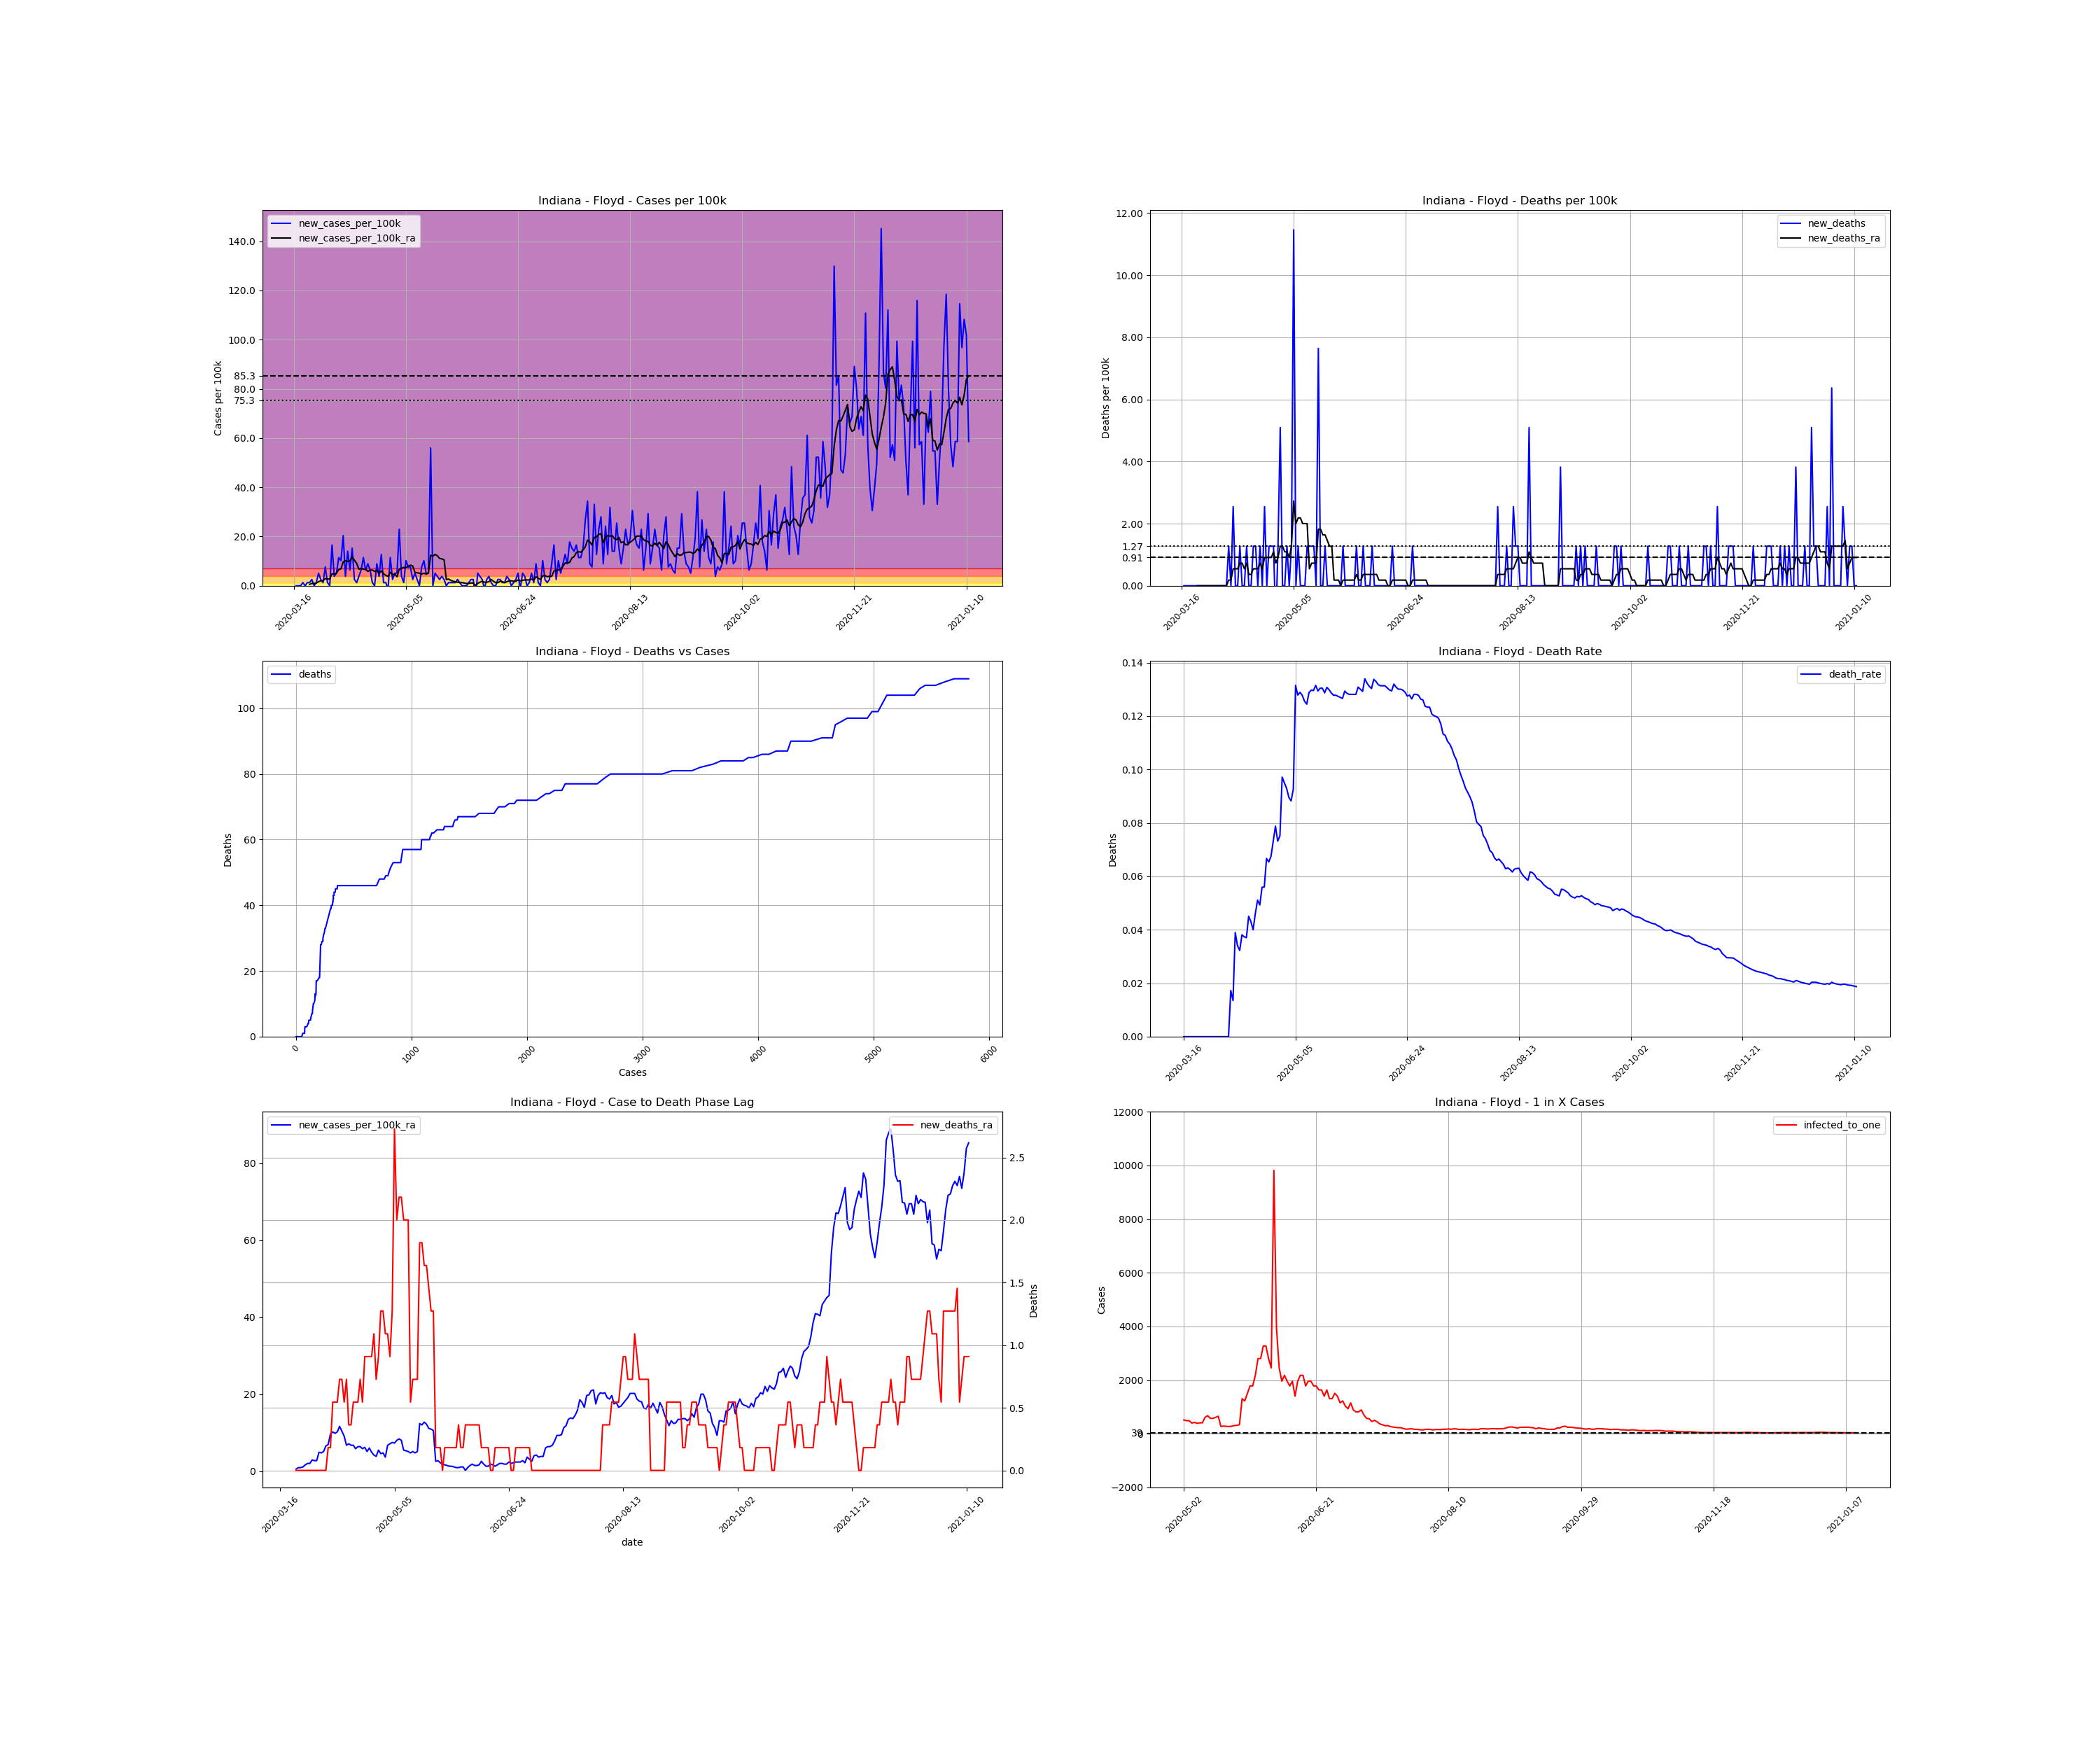

Source data for this figure (header and first rows):
, date, county, state, fips, cases, deaths, COUNTY, STNAME, CTYNAME, POPESTIMATE2019, cases_per_100k, deaths_per_100k, death_rate, new_cases, new_cases_per_100k, new_deaths, new_cases_per_100k_ra, new_deaths_ra, active_cases, infected_to_one
134668, 2020-03-16, Floyd, Indiana, 18043, 1, 0.0, 43, Indiana, Floyd, 78522, 1.274, 0.0, 0.0, , , , , , , 
134669, 2020-03-17, Floyd, Indiana, 18043, 1, 0.0, 43, Indiana, Floyd, 78522, 1.274, 0.0, 0.0, 0.0, 0.0, 0.0, , , , 
134670, 2020-03-18, Floyd, Indiana, 18043, 1, 0.0, 43, Indiana, Floyd, 78522, 1.274, 0.0, 0.0, 0.0, 0.0, 0.0, , , , 
134671, 2020-03-19, Floyd, Indiana, 18043, 1, 0.0, 43, Indiana, Floyd, 78522, 1.274, 0.0, 0.0, 0.0, 0.0, 0.0, , , , 
134672, 2020-03-20, Floyd, Indiana, 18043, 2, 0.0, 43, Indiana, Floyd, 78522, 2.547, 0.0, 0.0, 1.0, 1.274, 0.0, , , , 
134673, 2020-03-21, Floyd, Indiana, 18043, 2, 0.0, 43, Indiana, Floyd, 78522, 2.547, 0.0, 0.0, 0.0, 0.0, 0.0, , , , 
134674, 2020-03-22, Floyd, Indiana, 18043, 3, 0.0, 43, Indiana, Floyd, 78522, 3.821, 0.0, 0.0, 1.0, 1.274, 0.0, , , , 
134675, 2020-03-23, Floyd, Indiana, 18043, 4, 0.0, 43, Indiana, Floyd, 78522, 5.094, 0.0, 0.0, 1.0, 1.274, 0.0, 0.5458, 0.0, , 
134676, 2020-03-24, Floyd, Indiana, 18043, 6, 0.0, 43, Indiana, Floyd, 78522, 7.641, 0.0, 0.0, 2.0, 2.547, 0.0, 0.9097, 0.0, 5.0, 3926
134677, 2020-03-25, Floyd, Indiana, 18043, 6, 0.0, 43, Indiana, Floyd, 78522, 7.641, 0.0, 0.0, 0.0, 0.0, 0.0, 0.9097, 0.0, 5.0, 3926
134678, 2020-03-26, Floyd, Indiana, 18043, 7, 0.0, 43, Indiana, Floyd, 78522, 8.915, 0.0, 0.0, 1.0, 1.274, 0.0, 1.092, 0.0, 6.0, 3272
134679, 2020-03-27, Floyd, Indiana, 18043, 11, 0.0, 43, Indiana, Floyd, 78522, 14.01, 0.0, 0.0, 4.0, 5.094, 0.0, 1.637, 0.0, 10.0, 1963
134680, 2020-03-28, Floyd, Indiana, 18043, 13, 0.0, 43, Indiana, Floyd, 78522, 16.56, 0.0, 0.0, 2.0, 2.547, 0.0, 2.001, 0.0, 11.0, 1785
134681, 2020-03-29, Floyd, Indiana, 18043, 14, 0.0, 43, Indiana, Floyd, 78522, 17.83, 0.0, 0.0, 1.0, 1.274, 0.0, 2.001, 0.0, 12.0, 1636
134682, 2020-03-30, Floyd, Indiana, 18043, 20, 0.0, 43, Indiana, Floyd, 78522, 25.47, 0.0, 0.0, 6.0, 7.641, 0.0, 2.911, 0.0, 17.0, 1155
134683, 2020-03-31, Floyd, Indiana, 18043, 21, 0.0, 43, Indiana, Floyd, 78522, 26.74, 0.0, 0.0, 1.0, 1.274, 0.0, 2.729, 0.0, 17.0, 1155
134684, 2020-04-01, Floyd, Indiana, 18043, 21, 0.0, 43, Indiana, Floyd, 78522, 26.74, 0.0, 0.0, 0.0, 0.0, 0.0, 2.729, 0.0, 15.0, 1309
134685, 2020-04-02, Floyd, Indiana, 18043, 34, 0.0, 43, Indiana, Floyd, 78522, 43.3, 0.0, 0.0, 13.0, 16.56, 0.0, 4.912, 0.0, 28.0, 701.1
134686, 2020-04-03, Floyd, Indiana, 18043, 37, 0.0, 43, Indiana, Floyd, 78522, 47.12, 0.0, 0.0, 3.0, 3.821, 0.0, 4.73, 0.0, 30.0, 654.4
134687, 2020-04-04, Floyd, Indiana, 18043, 41, 0.0, 43, Indiana, Floyd, 78522, 52.21, 0.0, 0.0, 4.0, 5.094, 0.0, 5.094, 0.0, 30.0, 654.4
134688, 2020-04-05, Floyd, Indiana, 18043, 50, 0.0, 43, Indiana, Floyd, 78522, 63.68, 0.0, 0.0, 9.0, 11.46, 0.0, 6.55, 0.0, 37.0, 530.6
134689, 2020-04-06, Floyd, Indiana, 18043, 58, 1.0, 43, Indiana, Floyd, 78522, 73.86, 1.274, 0.01724, 8.0, 10.19, 1.274, 6.913, 0.1819, 44.0, 446.1
134690, 2020-04-07, Floyd, Indiana, 18043, 74, 1.0, 43, Indiana, Floyd, 78522, 94.24, 1.274, 0.01351, 16.0, 20.38, 0.0, 9.642, 0.1819, 54.0, 363.5
134691, 2020-04-08, Floyd, Indiana, 18043, 77, 3.0, 43, Indiana, Floyd, 78522, 98.06, 3.821, 0.03896, 3.0, 3.821, 2.547, 10.19, 0.5458, 56.0, 350.5
134692, 2020-04-09, Floyd, Indiana, 18043, 88, 3.0, 43, Indiana, Floyd, 78522, 112.1, 3.821, 0.03409, 11.0, 14.01, 0.0, 9.824, 0.5458, 67.0, 293
134693, 2020-04-10, Floyd, Indiana, 18043, 93, 3.0, 43, Indiana, Floyd, 78522, 118.4, 3.821, 0.03226, 5.0, 6.368, 0.0, 10.19, 0.5458, 59.0, 332.7
134694, 2020-04-11, Floyd, Indiana, 18043, 105, 4.0, 43, Indiana, Floyd, 78522, 133.7, 5.094, 0.0381, 12.0, 15.28, 1.274, 11.64, 0.7277, 68.0, 288.7
134695, 2020-04-12, Floyd, Indiana, 18043, 107, 4.0, 43, Indiana, Floyd, 78522, 136.3, 5.094, 0.03738, 2.0, 2.547, 0.0, 10.37, 0.7277, 66.0, 297.4
134696, 2020-04-13, Floyd, Indiana, 18043, 108, 4.0, 43, Indiana, Floyd, 78522, 137.5, 5.094, 0.03704, 1.0, 1.274, 0.0, 9.097, 0.5458, 58.0, 338.5
134697, 2020-04-14, Floyd, Indiana, 18043, 111, 5.0, 43, Indiana, Floyd, 78522, 141.4, 6.368, 0.04505, 3.0, 3.821, 1.274, 6.732, 0.7277, 53.0, 370.4
134698, 2020-04-15, Floyd, Indiana, 18043, 116, 5.0, 43, Indiana, Floyd, 78522, 147.7, 6.368, 0.0431, 5.0, 6.368, 0.0, 7.095, 0.3639, 42.0, 467.4
134699, 2020-04-16, Floyd, Indiana, 18043, 125, 5.0, 43, Indiana, Floyd, 78522, 159.2, 6.368, 0.04, 9.0, 11.46, 0.0, 6.732, 0.3639, 48.0, 409
134700, 2020-04-17, Floyd, Indiana, 18043, 130, 6.0, 43, Indiana, Floyd, 78522, 165.6, 7.641, 0.04615, 5.0, 6.368, 1.274, 6.732, 0.5458, 42.0, 467.4
134701, 2020-04-18, Floyd, Indiana, 18043, 137, 7.0, 43, Indiana, Floyd, 78522, 174.5, 8.915, 0.05109, 7.0, 8.915, 1.274, 5.822, 0.5458, 44.0, 446.1
134702, 2020-04-19, Floyd, Indiana, 18043, 142, 7.0, 43, Indiana, Floyd, 78522, 180.8, 8.915, 0.0493, 5.0, 6.368, 0.0, 6.368, 0.5458, 37.0, 530.6
134703, 2020-04-20, Floyd, Indiana, 18043, 143, 8.0, 43, Indiana, Floyd, 78522, 182.1, 10.19, 0.05594, 1.0, 1.274, 1.274, 6.368, 0.7277, 36.0, 545.3
134704, 2020-04-21, Floyd, Indiana, 18043, 143, 8.0, 43, Indiana, Floyd, 78522, 182.1, 10.19, 0.05594, 0.0, 0.0, 0.0, 5.822, 0.5458, 35.0, 560.9
134705, 2020-04-22, Floyd, Indiana, 18043, 150, 10.0, 43, Indiana, Floyd, 78522, 191, 12.74, 0.06667, 7.0, 8.915, 2.547, 6.186, 0.9097, 39.0, 503.3
134706, 2020-04-23, Floyd, Indiana, 18043, 153, 10.0, 43, Indiana, Floyd, 78522, 194.8, 12.74, 0.06536, 3.0, 3.821, 0.0, 5.094, 0.9097, 37.0, 530.6
134707, 2020-04-24, Floyd, Indiana, 18043, 163, 11.0, 43, Indiana, Floyd, 78522, 207.6, 14.01, 0.06748, 10.0, 12.74, 1.274, 6.004, 0.9097, 38.0, 516.6
134708, 2020-04-25, Floyd, Indiana, 18043, 164, 12.0, 43, Indiana, Floyd, 78522, 208.9, 15.28, 0.07317, 1.0, 1.274, 1.274, 4.912, 0.9097, 34.0, 577.4
134709, 2020-04-26, Floyd, Indiana, 18043, 165, 13.0, 43, Indiana, Floyd, 78522, 210.1, 16.56, 0.07879, 1.0, 1.274, 1.274, 4.184, 1.092, 28.0, 701.1
134710, 2020-04-27, Floyd, Indiana, 18043, 164, 12.0, 43, Indiana, Floyd, 78522, 208.9, 15.28, 0.07317, -1.0, -1.274, -1.274, 3.821, 0.7277, 22.0, 892.3
134711, 2020-04-28, Floyd, Indiana, 18043, 173, 13.0, 43, Indiana, Floyd, 78522, 220.3, 16.56, 0.07514, 9.0, 11.46, 1.274, 5.458, 0.9097, 30.0, 654.4
134712, 2020-04-29, Floyd, Indiana, 18043, 175, 17.0, 43, Indiana, Floyd, 78522, 222.9, 21.65, 0.09714, 2.0, 2.547, 5.094, 4.548, 1.274, 32.0, 613.5
134713, 2020-04-30, Floyd, Indiana, 18043, 179, 17.0, 43, Indiana, Floyd, 78522, 228, 21.65, 0.09497, 4.0, 5.094, 0.0, 4.73, 1.274, 29.0, 676.9
134714, 2020-05-01, Floyd, Indiana, 18043, 183, 17.0, 43, Indiana, Floyd, 78522, 233.1, 21.65, 0.0929, 4.0, 5.094, 0.0, 3.639, 1.092, 30.0, 654.4
134715, 2020-05-02, Floyd, Indiana, 18043, 201, 18.0, 43, Indiana, Floyd, 78522, 256, 22.92, 0.08955, 18.0, 22.92, 1.274, 6.732, 1.092, 38.0, 516.6
134716, 2020-05-03, Floyd, Indiana, 18043, 204, 18.0, 43, Indiana, Floyd, 78522, 259.8, 22.92, 0.08824, 3.0, 3.821, 0.0, 7.095, 0.9097, 40.0, 490.8
134717, 2020-05-04, Floyd, Indiana, 18043, 205, 19.0, 43, Indiana, Floyd, 78522, 261.1, 24.2, 0.09268, 1.0, 1.274, 1.274, 7.459, 1.274, 40.0, 490.8
134718, 2020-05-05, Floyd, Indiana, 18043, 213, 28.0, 43, Indiana, Floyd, 78522, 271.3, 35.66, 0.1315, 8.0, 10.19, 11.46, 7.277, 2.729, 49.0, 400.6
134719, 2020-05-06, Floyd, Indiana, 18043, 219, 28.0, 43, Indiana, Floyd, 78522, 278.9, 35.66, 0.1279, 6.0, 7.641, 0.0, 8.005, 2.001, 46.0, 426.8
134720, 2020-05-07, Floyd, Indiana, 18043, 225, 29.0, 43, Indiana, Floyd, 78522, 286.5, 36.93, 0.1289, 6.0, 7.641, 1.274, 8.369, 2.183, 50.0, 392.6
134721, 2020-05-08, Floyd, Indiana, 18043, 227, 29.0, 43, Indiana, Floyd, 78522, 289.1, 36.93, 0.1278, 2.0, 2.547, 0.0, 8.005, 2.183, 48.0, 409
134722, 2020-05-09, Floyd, Indiana, 18043, 231, 29.0, 43, Indiana, Floyd, 78522, 294.2, 36.93, 0.1255, 4.0, 5.094, 0.0, 5.458, 2.001, 48.0, 409
134723, 2020-05-10, Floyd, Indiana, 18043, 233, 29.0, 43, Indiana, Floyd, 78522, 296.7, 36.93, 0.1245, 2.0, 2.547, 0.0, 5.276, 2.001, 32.0, 613.5
134724, 2020-05-11, Floyd, Indiana, 18043, 233, 30.0, 43, Indiana, Floyd, 78522, 296.7, 38.21, 0.1288, 0.0, 0.0, 1.274, 5.094, 2.001, 29.0, 676.9
134725, 2020-05-12, Floyd, Indiana, 18043, 239, 31.0, 43, Indiana, Floyd, 78522, 304.4, 39.48, 0.1297, 6.0, 7.641, 1.274, 4.73, 0.5458, 34.0, 577.4
134726, 2020-05-13, Floyd, Indiana, 18043, 247, 32.0, 43, Indiana, Floyd, 78522, 314.6, 40.75, 0.1296, 8.0, 10.19, 1.274, 5.094, 0.7277, 34.0, 577.4
134727, 2020-05-14, Floyd, Indiana, 18043, 251, 33.0, 43, Indiana, Floyd, 78522, 319.7, 42.03, 0.1315, 4.0, 5.094, 1.274, 4.73, 0.7277, 32.0, 613.5
... 242 more rows
